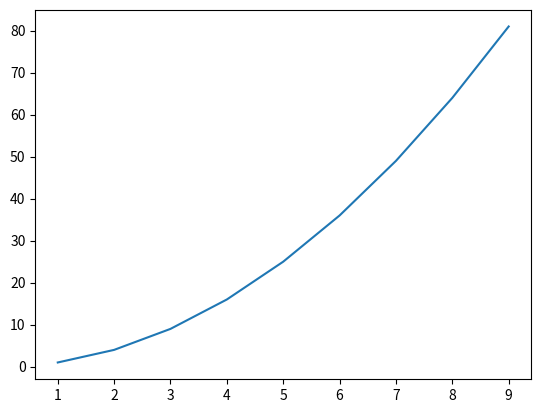

Here is the Python script that generated this plot:
import matplotlib.pyplot as plt

data = {
    "x" : [i for i in range(1, 10)],
    "y" : [i * i for i in range(1,10)]
}

plt.plot(
    data["x"],
    data["y"],
)
plt.show()